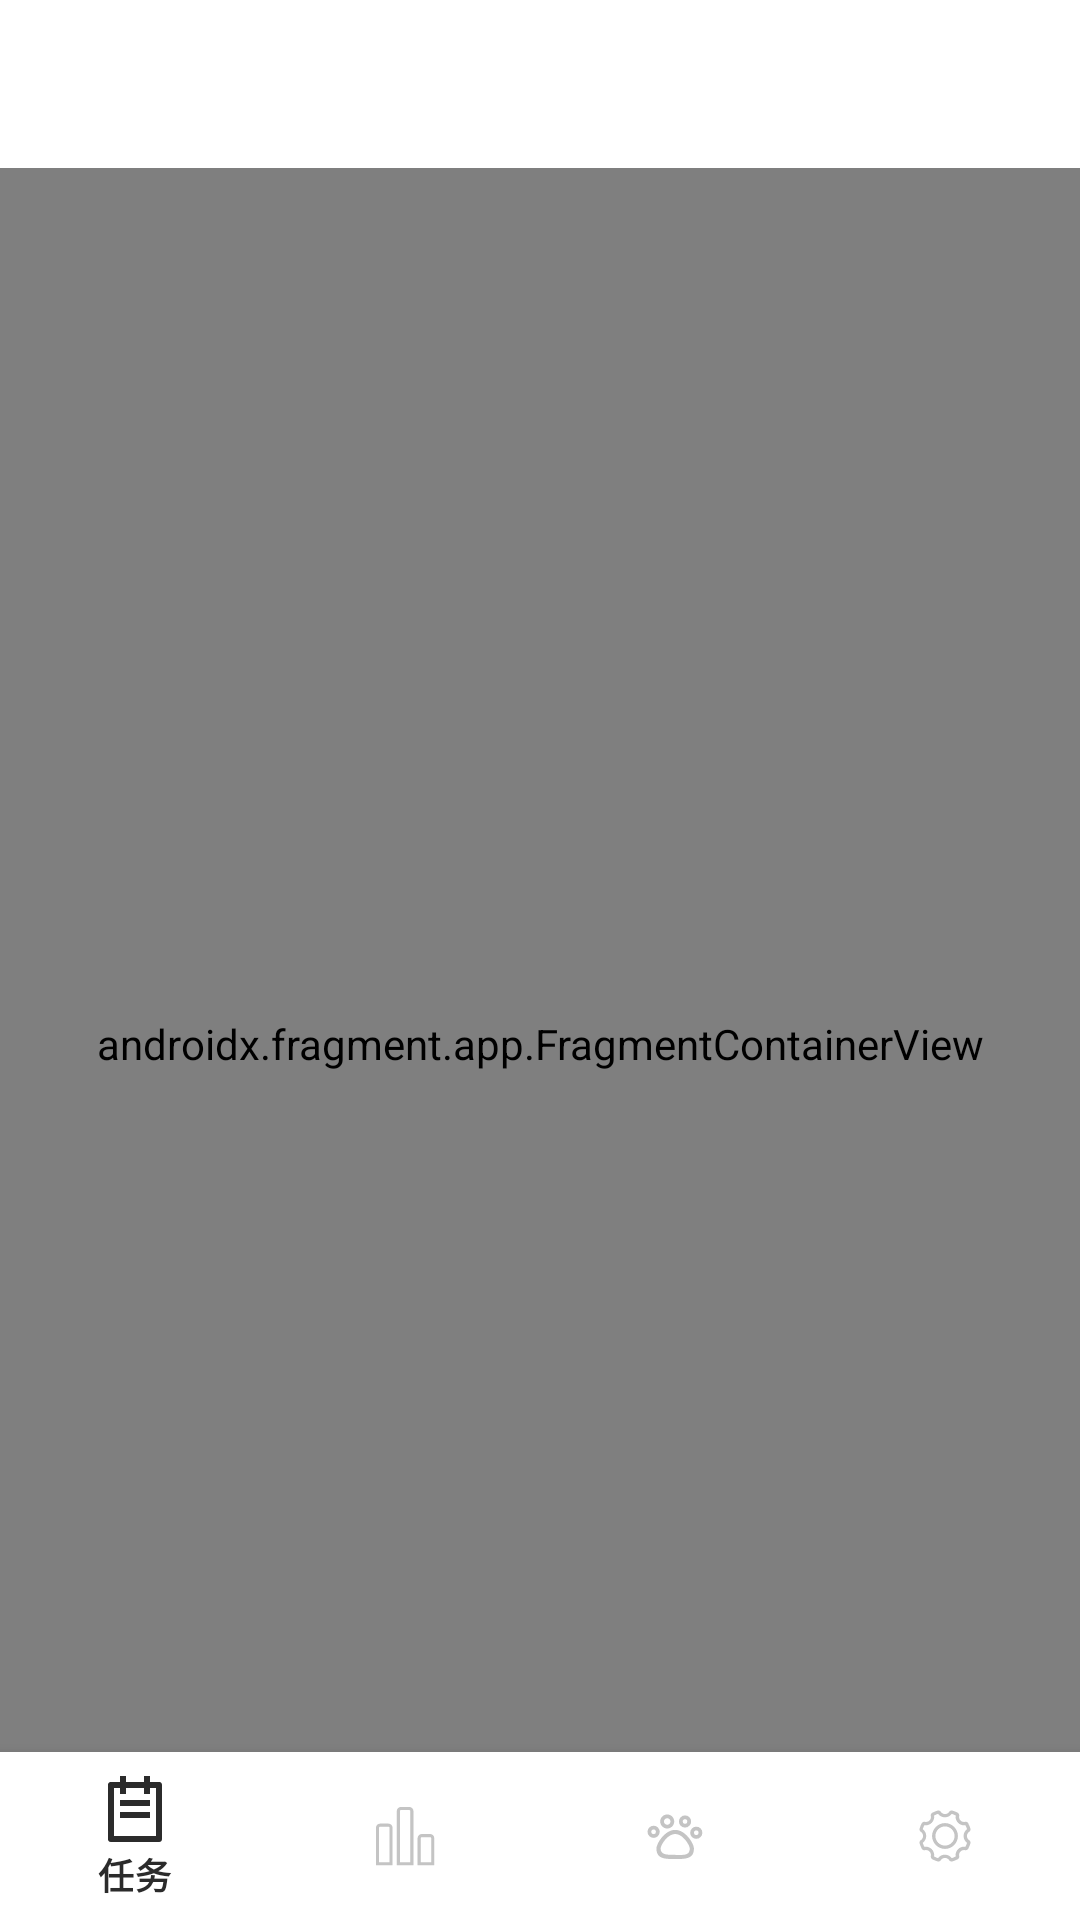

Layout XML and referenced resources for this Android screen:
<!-- AndroidManifest.xml: application theme Theme.TimeManager_Day -->
<!-- res/layout/activity_main.xml -->
<?xml version="1.0" encoding="utf-8"?>
<androidx.constraintlayout.widget.ConstraintLayout
        xmlns:android="http://schemas.android.com/apk/res/android"
        xmlns:app="http://schemas.android.com/apk/res-auto"
        android:id="@+id/container"
        android:layout_width="match_parent"
        android:layout_height="match_parent"
        android:paddingTop="?attr/actionBarSize">

    <com.google.android.material.bottomnavigation.BottomNavigationView
            android:id="@+id/nav_view"
            android:layout_width="0dp"
            android:layout_height="wrap_content"
            android:layout_marginStart="0dp"
            android:layout_marginEnd="0dp"
            android:background="?android:attr/windowBackground"
            app:layout_constraintBottom_toBottomOf="parent"
            app:layout_constraintLeft_toLeftOf="parent"
            app:layout_constraintRight_toRightOf="parent"
            app:itemIconTint="@color/color_state_menu_navi"
            app:itemTextColor="@color/color_state_menu_navi"
            app:menu="@menu/bottom_nav_menu" />


    <androidx.fragment.app.FragmentContainerView
            android:id="@+id/nav_host_fragment_activity_main"
            android:name="androidx.navigation.fragment.NavHostFragment"
            android:layout_width="match_parent"
            android:layout_height="match_parent"
            app:defaultNavHost="true"
            app:layout_constraintBottom_toTopOf="@id/nav_view"
            app:layout_constraintLeft_toLeftOf="parent"
            app:layout_constraintRight_toRightOf="parent"
            app:layout_constraintTop_toTopOf="parent"
            app:navGraph="@navigation/mobile_navigation" />

</androidx.constraintlayout.widget.ConstraintLayout>
<!-- resources referenced by this layout -->
<resources>
  <style name="Theme.TimeManager_Day" parent="Theme.MaterialComponents.DayNight.DarkActionBar">
          
          <item name="colorPrimary">@color/dim_grey</item>
          <item name="colorPrimaryVariant">@color/black</item>
          <item name="colorOnPrimary">@color/grey</item>
          
          <item name="colorSecondary">@color/black</item>
          <item name="colorSecondaryVariant">@color/blue</item>
          <item name="colorOnSecondary">@color/green</item>
          
          <item name="android:statusBarColor" tools:targetApi="l">@color/white</item>
          
      </style>
  <color name="dim_grey">#2B2B2B</color>
  <color name="black">#222222</color>
  <color name="grey">#D3D3D3</color>
  <color name="blue">#48BDFF</color>
  <color name="green">#65D859</color>
  <color name="white">#FFFFFFFF</color>
</resources>
